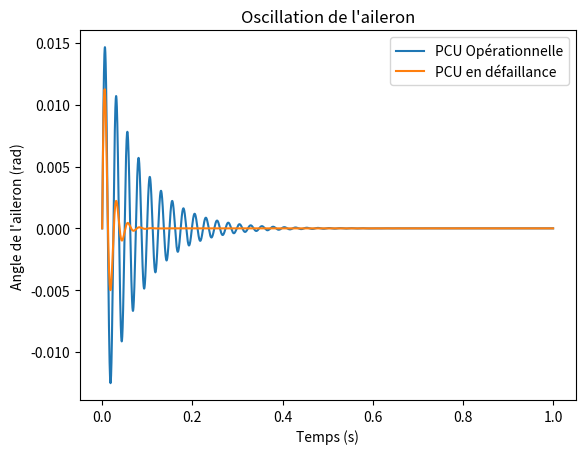

The matplotlib source for this figure:
# -*- coding: utf-8 -*-
"""
Created on Mon Jan 30 23:51:16 2023

[redacted]
"""

#Import
import scipy.integrate as integrate
from scipy.integrate import odeint
import numpy as np
import matplotlib.pyplot as plt

#Variable 
k = 40*10**6
I = 25 
d = 0.2
C_op = 0.05
C_ed = 0.25
I = 25
M = 0
K = 1600000

#Calcul de variables externes
Wn = np.sqrt(k*d**2/I)
Wd_op = Wn*np.sqrt(1-C_op**2)
Wd_ed = Wn*np.sqrt(1-C_ed**2)



Ceq_op = 2*C_op*Wn
Ceq_ed = 2*C_ed*Wn
omega_idot = 4

# x as delta en fonction du temps
ti = 0
tf = 1
npts = 10000



def model(y,t,M,C,I,K):
    theta, omega = y
    dydt = [omega, (M/I)-(C)*omega-(K/I)*theta]
    
    return dydt

y0 = [0,omega_idot]
t=np.linspace(ti,tf,npts)   

sol_op = odeint(model,y0,t,args=(M,Ceq_op,I,K))
sol_ed= odeint(model,y0,t,args=(M,Ceq_ed,I,K))


sol_op = plt.plot(t, sol_op[:, 0], label='PCU Opérationnelle')
sol_ed = plt.plot(t, sol_ed[:, 0], label='PCU en défaillance')
plt.title("Oscillation de l'aileron")
plt.xlabel('Temps (s)')
plt.ylabel("Angle de l'aileron (rad)")
plt.legend(loc="upper right")
plt.show(sol_ed,sol_op)




